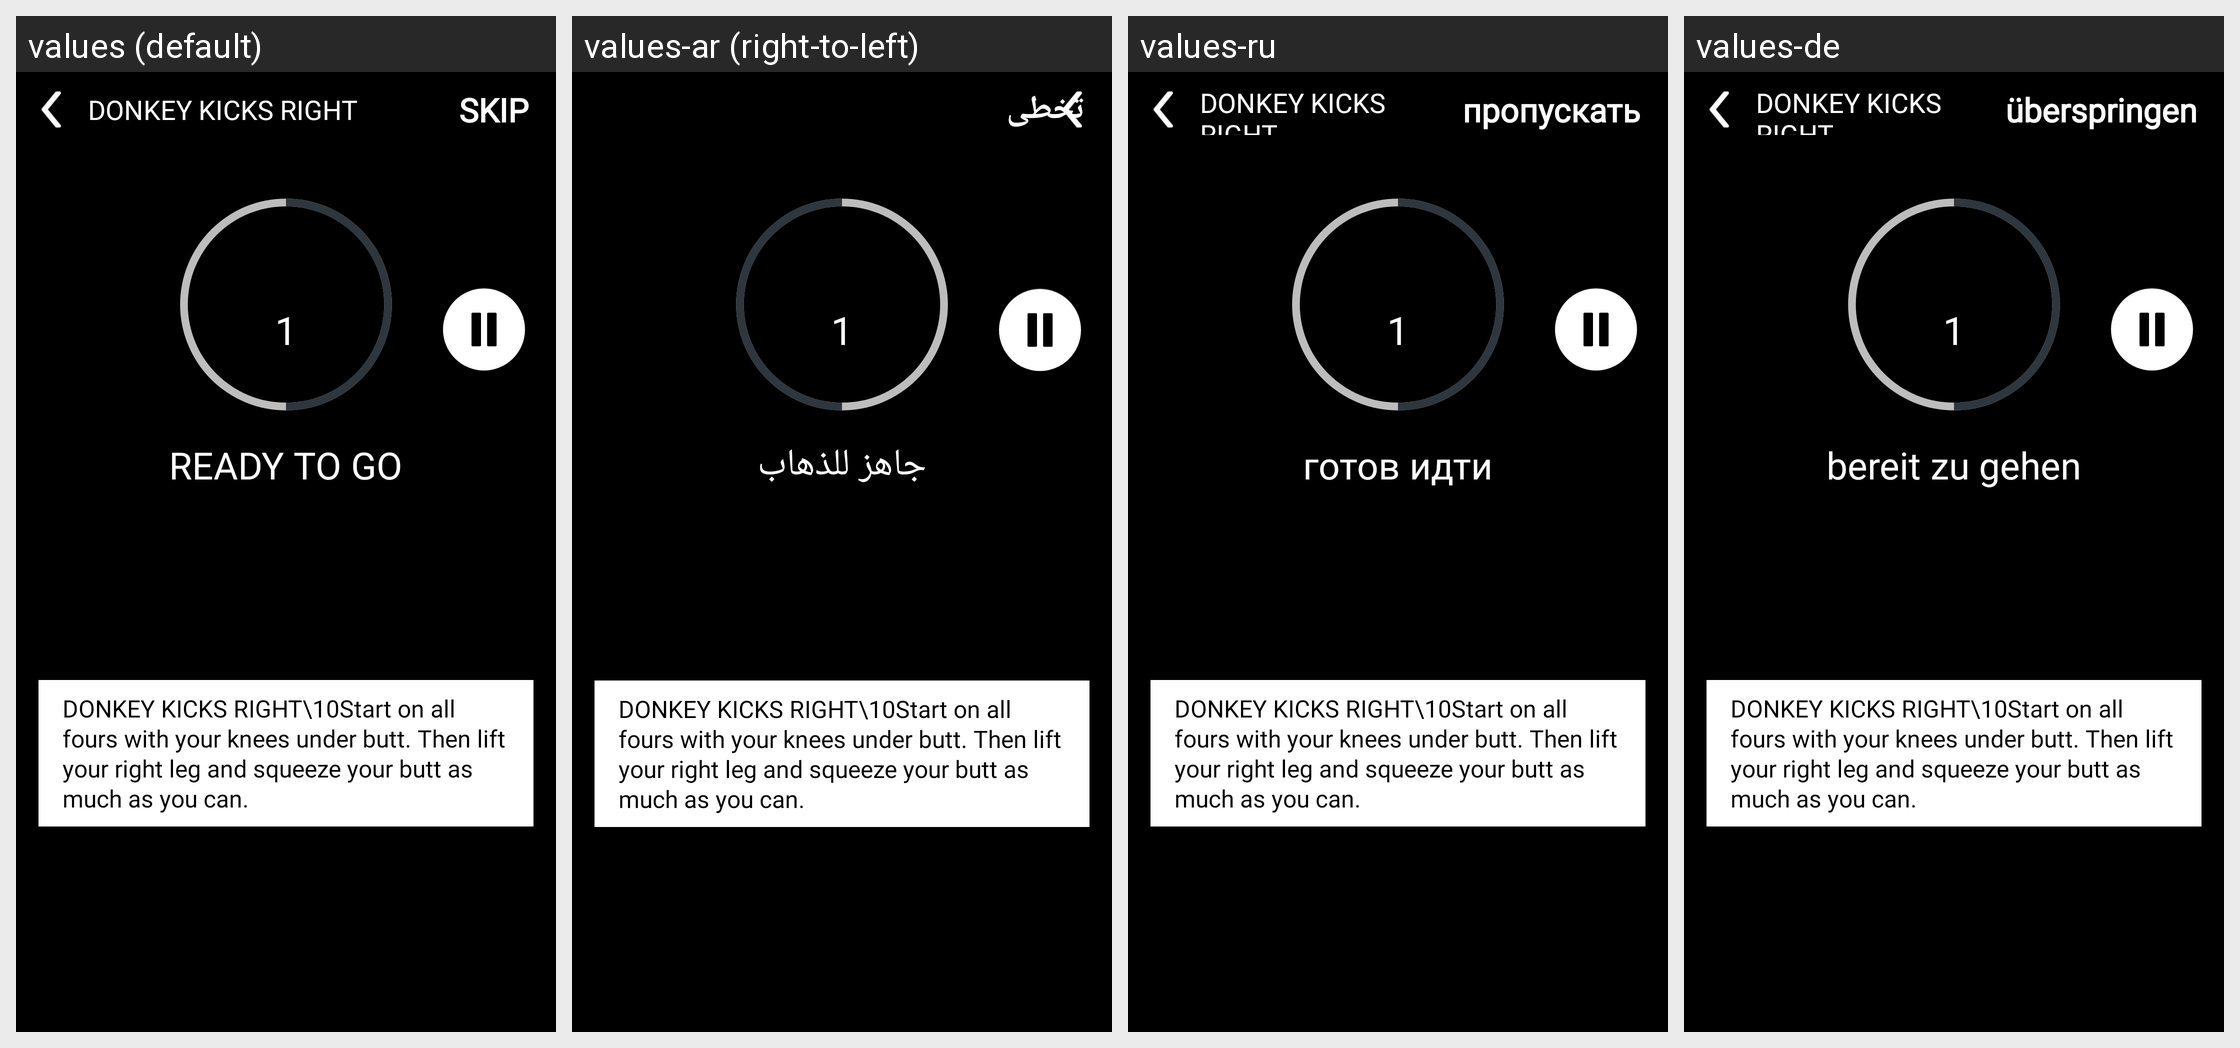

Translations of the strings shown on this Android screen, per locale in the grid:
Android screen res/layout/ready_to_go.xml rendered under 4 locales, left to right: values (default), values-ar (right-to-left), values-ru, values-de. Device: Nexus 5 (rendered at 1080×1920; each locale shown at half size, 540×960, under a caption strip naming it); theme AppTheme.
Other locales in the repository, not shown: values-es, values-fr, values-in, values-it, values-ja, values-ko, values-nl, values-pt, values-zh.
Strings drawn on this screen, with the default value and each locale's value (text and hints the layout hard-codes, and strings that could not be matched under every locale, appear in the picture but are not listed):

skip
  values: SKIP
  values-ar: تخطى
  values-ru: пропускать
  values-de: überspringen

ready_to_go
  values: READY TO GO
  values-ar: جاهز للذهاب
  values-ru: готов идти
  values-de: bereit zu gehen
